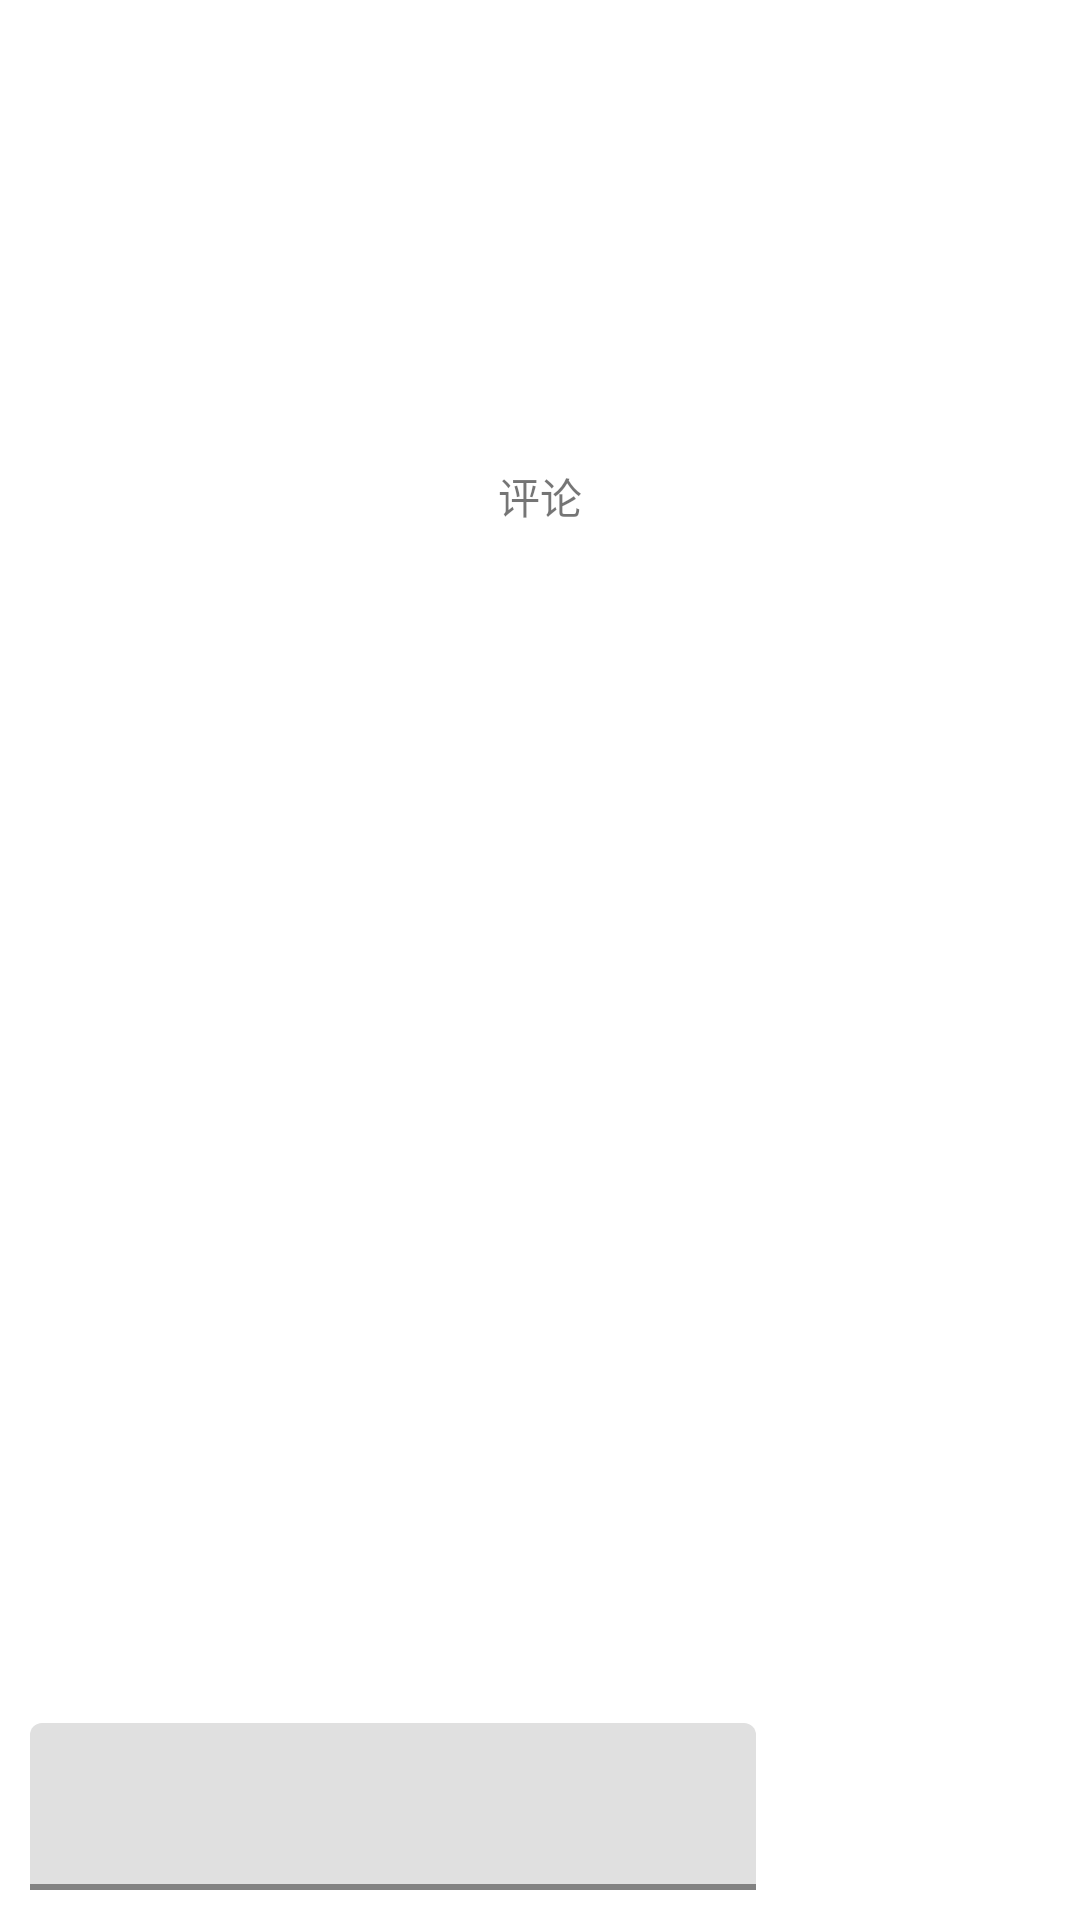

Write the Android layout XML for this screen, with the resource values it uses.
<!-- AndroidManifest.xml: application theme AppTheme -->
<!-- res/layout/dialog_bottom_comment.xml -->
<?xml version="1.0" encoding="utf-8"?>
<androidx.coordinatorlayout.widget.CoordinatorLayout
    xmlns:android="http://schemas.android.com/apk/res/android"
    android:layout_width="match_parent"
    android:layout_height="match_parent"
    xmlns:app="http://schemas.android.com/apk/res-auto"
    xmlns:tools="http://schemas.android.com/tools"
    android:orientation="vertical">
        
    <FrameLayout
        android:id="@+id/standard_bottom_sheet"
        style="@style/Widget.Material3.BottomSheet"
        android:layout_width="match_parent"
        android:layout_height="500dp"
        app:behavior_peekHeight="500dp"
        app:behavior_hideable="false"
        app:layout_behavior="com.google.android.material.bottomsheet.BottomSheetBehavior">
            <RelativeLayout
                android:layout_width="match_parent"
                android:layout_height="match_parent"
                android:orientation="vertical">
                <LinearLayout
                    android:id="@+id/comment"
                    android:layout_width="match_parent"
                    android:layout_height="wrap_content"
                    android:orientation="vertical"
                    android:gravity="center_horizontal"
                    android:layout_alignParentTop="true">
                    <TextView
                        android:layout_width="wrap_content"
                        android:layout_height="wrap_content"
                        android:layout_marginTop="15dp"
                        android:text="评论"/>
                </LinearLayout>
                <androidx.recyclerview.widget.RecyclerView
                    android:id="@+id/dialog_recycler_view"
                    android:layout_width="match_parent"
                    android:layout_height="match_parent"
                    android:layout_below="@+id/comment"
                    android:layout_marginBottom="80dp"/>
                <LinearLayout
                    android:id="@+id/input_layout"
                    android:layout_width="match_parent"
                    android:layout_height="wrap_content"
                    android:orientation="horizontal"
                    android:layout_alignParentBottom="true"
                    android:background="?attr/colorOnPrimary"
                    >

                    <com.google.android.material.textfield.TextInputLayout
                        android:layout_width="match_parent"
                        android:layout_height="wrap_content"
                        android:textSize="18sp"
                        android:layout_marginLeft="10dp"
                        android:layout_marginBottom="10dp"
                        android:layout_weight="1"
                        android:layout_marginTop="5dp"
                        app:boxStrokeColor="?attr/colorPrimary"
                        app:boxStrokeWidth="2dp"
                        tools:ignore="ExtraText,MissingConstraints"
                        >

                        <com.google.android.material.textfield.TextInputEditText
                            android:id="@+id/input_msg"
                            android:layout_width="match_parent"
                            android:layout_height="wrap_content"
                            android:layout_weight="1"
                            android:autofillHints="verify_number" />
                    </com.google.android.material.textfield.TextInputLayout>

                    <Button
                        android:id="@+id/btn_send"
                        style="@style/Widget.Material3.Button.TextButton"
                        android:layout_alignParentTop="true"
                        android:layout_width="wrap_content"
                        android:layout_height="wrap_content"
                        android:layout_alignParentRight="true"
                        android:layout_toRightOf="@+id/edtTxt_verify_number"
                        android:text="发送"
                        android:textColor="@color/white"
                        android:backgroundTint="?attr/colorPrimary"
                        android:layout_marginLeft="10dp"
                        android:layout_marginRight="10dp" app:rippleColor="@color/m3_text_button_ripple_color_selector"
                        tools:ignore="NotSibling" />
                </LinearLayout>
            </RelativeLayout>
        </FrameLayout>

</androidx.coordinatorlayout.widget.CoordinatorLayout>
<!-- resources referenced by this layout -->
<resources>
  <color name="white">#FFFFFFFF</color>
</resources>
